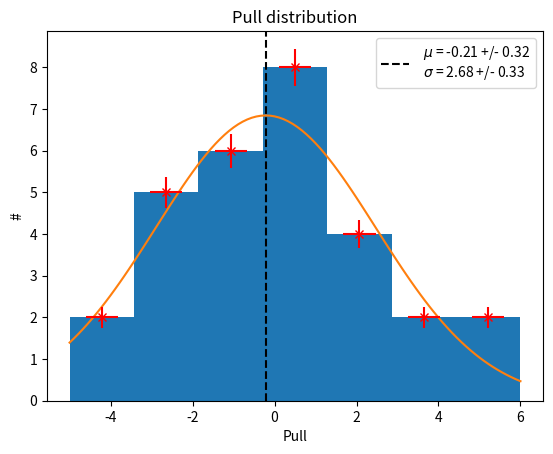

Python code for this plot:
#!/usr/bin/env python3
# -*- coding: utf-8 -*-
"""
Created on Thu Feb  2 11:18:27 2023

[redacted]
"""
#%% Thesis method: 
'''
A pull-study is conducted to test the correction of the veto.

    T is the value returned by the fit, 
    mu_T is the value with which the toy sample was generated, 
    and T_sd is the uncertainty returned by the fit.

'pull_test' gives the (gaussian) distribution
By generating many event samples, fitting each one and calculating the pull 
for every parameter in every sample it can be tested whether the fit returns 
the correct parameters without any biases.
'''
import numpy as np
import matplotlib.pyplot as plt
from scipy.optimize import curve_fit

def gauss_function(x, a, x0, sigma):
    return a*np.exp(-(x-x0)**2/(2*sigma**2))

def pull_test(T,mu_T,T_sd,nbins,p0):
    pull = (mu_T-T)/T_sd
    n, bins, patches = plt.hist(pull, bins=nbins)    
    nsum=np.sum(n)
    nerr=((n/nsum)*(1-n/nsum))**0.5
    step = (max(bins)-min(bins))/(2*len(n))
    popt, pcov = curve_fit(gauss_function, bins[:len(n)]+step , n, p0 = p0, sigma=nerr)
    x = np.linspace(max(bins),min(bins),num=100)
    print(" Mu = %.2f +/- %.2f"%(popt[1],np.sqrt(pcov[1,1])))
    print(" Sig = %.2f +/- %.2f"%(popt[2],np.sqrt(pcov[2,2])))
    plt.axvline(popt[1],color = 'black',linestyle='--',label=" $\mu$ = %.2f +/- %.2f\n $\sigma$ = %.2f +/- %.2f"%(popt[1],np.sqrt(pcov[1,1]),popt[2],np.sqrt(pcov[2,2])))
    plt.plot(x, gauss_function(x, *popt))
    plt.errorbar(bins[:len(n)]+step, n, xerr=[0.5*step for i in range(len(nerr))], yerr=nerr,fmt='x',color='red',capsize=0)
    plt.xlabel('Pull')
    plt.ylabel('#')
    plt.title('Pull distribution')
    plt.legend()
    return plt.show()
#%% examples
#input data
import pandas as pd
##input: T
expected = np.array([50, 50, 50, 50, 50, 50, 50, 50, 50, 50,
                     50, 50, 50, 50, 50, 50, 50, 50, 50, 50,
                     50, 50, 50, 50, 50, 50, 50, 50, 50, 50])
##input: mu_T
observed = np.array([50, 60, 40, 47, 53, 50, 60, 40, 47, 53,
                     50, 66, 44, 45, 53, 50, 60, 40, 47, 53,
                     40, 60, 40, 48, 53, 50, 60, 40, 47, 53])
##input: T_sd
observed_sd = np.array([5, 6, 3, 4, 3 ,1, 2, 3, 4, 5,
                     0, 6, 4, 7, 3, 1, 3 ,2, 2.5, 0.5,
                     4, 6, 4, 4, 3, 3, 4, 2, 1, 1])

nbins = 7
p0= [10, 0, 3]
pull_test(expected,observed,observed_sd,nbins,p0)
######################################################################
#%%Jean's method
import numpy as np

def pull_test2(T,mu_T,distance):
    d = (mu_T-T)
    count=0
    for i in range (0,len(d)):
        if np.absolute(d[i])<distance:
            count+=1
    return print('Percentage rate of passing pull test=',count/len(d))
    
#%% examples
## SM data
expected = np.array([50, 50, 50, 50, 50, 50, 50, 50, 50, 50])
##fitted values
observed = np.array([50, 60, 40, 47, 53, 50, 60, 40, 47, 53])
##input: fitted errors
observed_sd = np.array([5, 6, 3, 4, 3 ,1, 2, 3, 4, 5])

distance = 5
pull_test2(expected,observed,distance)
